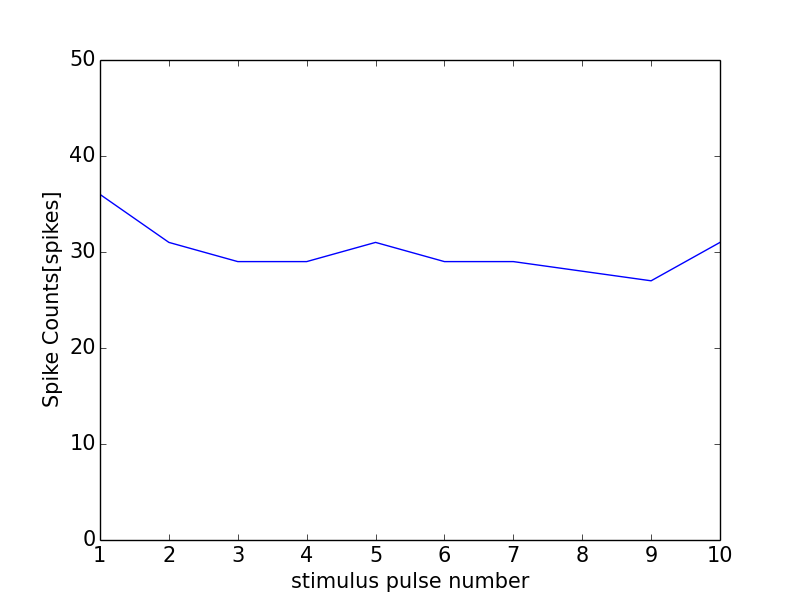

Source data for this figure (header and first rows):
0, 0.0
0, 0
1, 36
2, 31
3, 29
4, 29
5, 31
6, 29
7, 29
8, 28
9, 27
10, 31
11, 1
